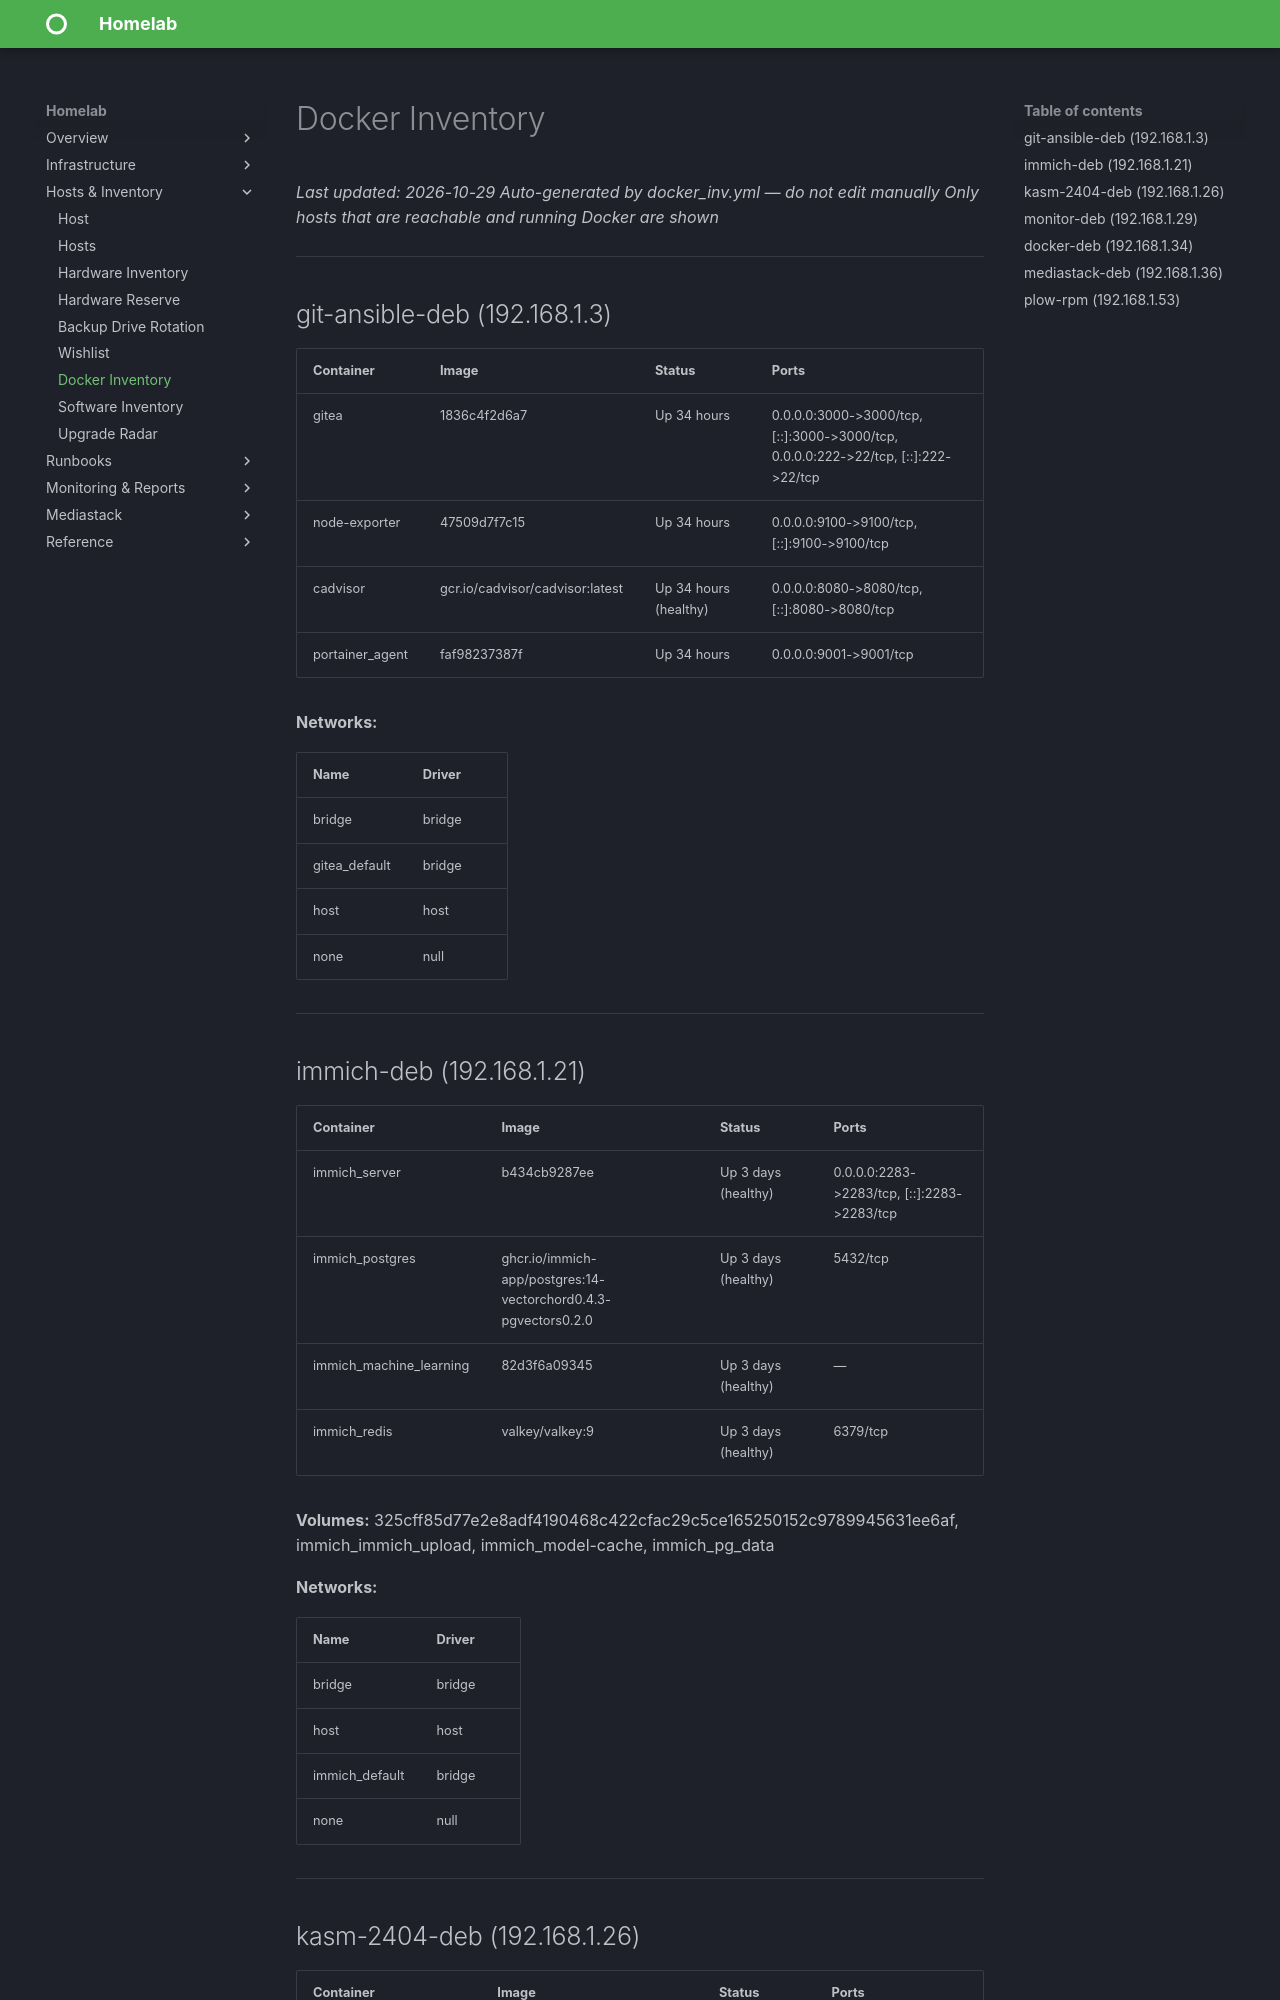

repository: christ0pher0/mkdocs-material-homelab-tut · page: docker_inv/index.html · generator: mkdocs

# Docker Inventory
_Last updated: 2026-10-29_
_Auto-generated by docker_inv.yml — do not edit manually_
_Only hosts that are reachable and running Docker are shown_

---
## git-ansible-deb (192.168.1.3)

| Container | Image | Status | Ports |
|-----------|-------|--------|-------|
| gitea | 1836c4f2d6a7 | Up 34 hours | 0.0.0.0:3000->3000/tcp, [::]:3000->3000/tcp, 0.0.0.0:222->22/tcp, [::]:222->22/tcp |
| node-exporter | 47509d7f7c15 | Up 34 hours | 0.0.0.0:9100->9100/tcp, [::]:9100->9100/tcp |
| cadvisor | gcr.io/cadvisor/cadvisor:latest | Up 34 hours (healthy) | 0.0.0.0:8080->8080/tcp, [::]:8080->8080/tcp |
| portainer_agent | faf98237387f | Up 34 hours | 0.0.0.0:9001->9001/tcp |

**Networks:**

| Name | Driver |
|------|--------|
| bridge | bridge |
| gitea_default | bridge |
| host | host |
| none | null |

---
## immich-deb (192.168.1.21)

| Container | Image | Status | Ports |
|-----------|-------|--------|-------|
| immich_server | b434cb9287ee | Up 3 days (healthy) | 0.0.0.0:2283->2283/tcp, [::]:2283->2283/tcp |
| immich_postgres | ghcr.io/immich-app/postgres:14-vectorchord0.4.3-pgvectors0.2.0 | Up 3 days (healthy) | 5432/tcp |
| immich_machine_learning | 82d3f6a09345 | Up 3 days (healthy) | — |
| immich_redis | valkey/valkey:9 | Up 3 days (healthy) | 6379/tcp |

**Volumes:** 325cff85d77e2e8adf4190468c422cfac29c5ce165250152c9789945631ee6af, immich_immich_upload, immich_model-cache, immich_pg_data

**Networks:**

| Name | Driver |
|------|--------|
| bridge | bridge |
| host | host |
| immich_default | bridge |
| none | null |

---
